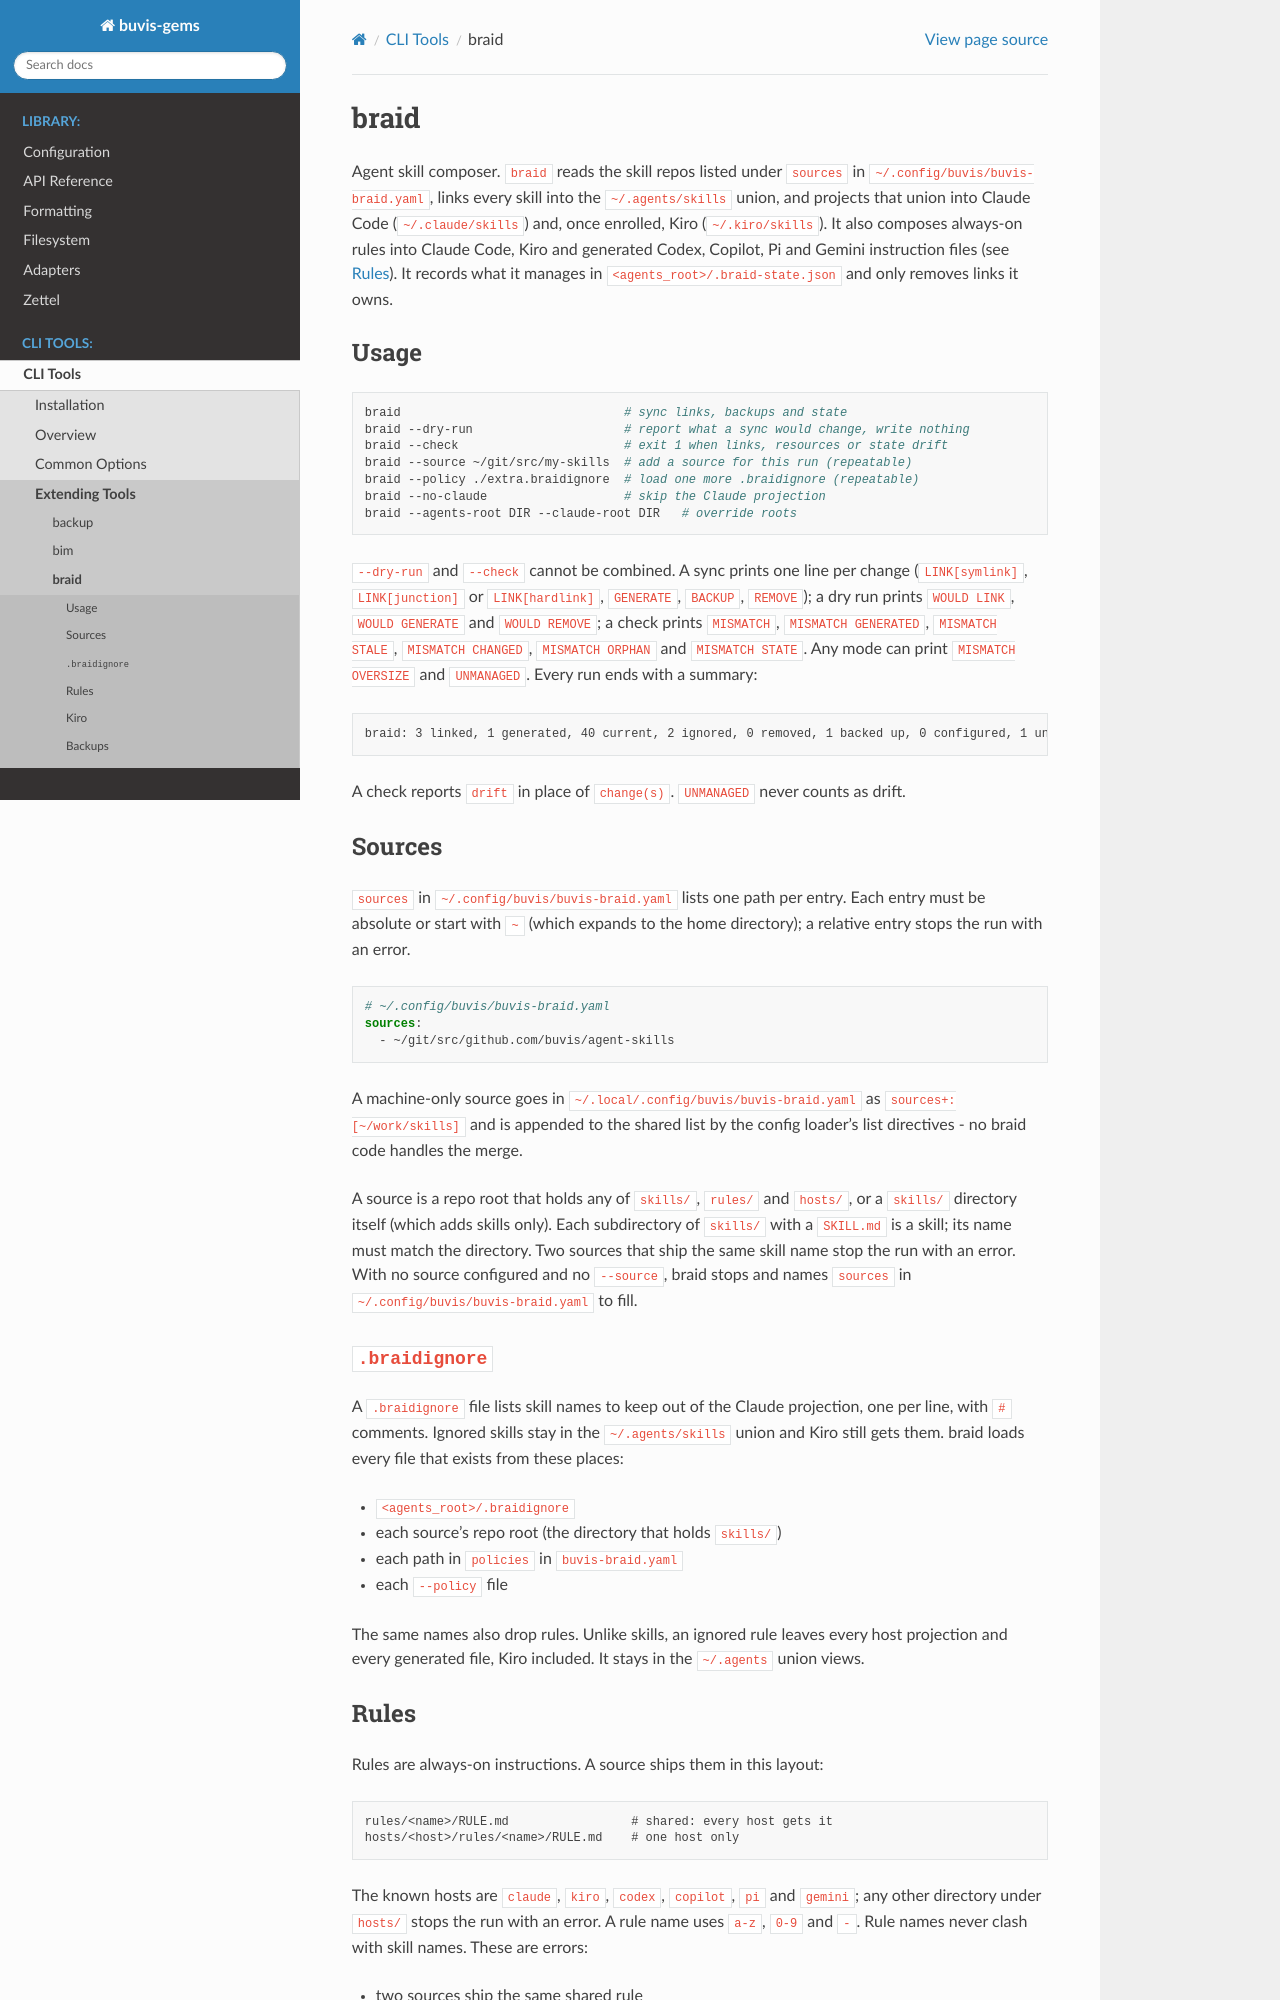

repository: buvis/gems · page: tools/braid.html · generator: sphinx

.. _tool-braid:

braid
=====

Agent skill composer. ``braid`` reads the skill repos listed under
``sources`` in ``~/.config/buvis/buvis-braid.yaml``, links every skill into the ``~/.agents/skills``
union, and projects that union into Claude Code (``~/.claude/skills``) and,
once enrolled, Kiro (``~/.kiro/skills``). It also composes always-on rules
into Claude Code, Kiro and generated Codex, Copilot, Pi and Gemini instruction
files (see `Rules`_). It records what it manages in
``<agents_root>/.braid-state.json`` and only removes links it owns.

Usage
-----

.. code-block:: bash

    braid                               # sync links, backups and state
    braid --dry-run                     # report what a sync would change, write nothing
    braid --check                       # exit 1 when links, resources or state drift
    braid --source ~/git/src/my-skills  # add a source for this run (repeatable)
    braid --policy ./extra.braidignore  # load one more .braidignore (repeatable)
    braid --no-claude                   # skip the Claude projection
    braid --agents-root DIR --claude-root DIR   # override roots

``--dry-run`` and ``--check`` cannot be combined. A sync prints one line per
change (``LINK[symlink]``, ``LINK[junction]`` or ``LINK[hardlink]``,
``GENERATE``, ``BACKUP``, ``REMOVE``); a dry run prints ``WOULD LINK``,
``WOULD GENERATE`` and ``WOULD REMOVE``; a check prints ``MISMATCH``,
``MISMATCH GENERATED``, ``MISMATCH STALE``, ``MISMATCH CHANGED``,
``MISMATCH ORPHAN`` and ``MISMATCH STATE``. Any mode can print
``MISMATCH OVERSIZE`` and ``UNMANAGED``. Every run ends with a summary:

.. code-block:: text

    braid: 3 linked, 1 generated, 40 current, 2 ignored, 0 removed, 1 backed up, 0 configured, 1 unmanaged, 4 change(s)

A check reports ``drift`` in place of ``change(s)``. ``UNMANAGED`` never counts
as drift.

Sources
-------

``sources`` in ``~/.config/buvis/buvis-braid.yaml`` lists one path per entry.
Each entry must be absolute or start with ``~`` (which expands to the home
directory); a relative entry stops the run with an error.

.. code-block:: yaml

    # ~/.config/buvis/buvis-braid.yaml
    sources:
      - ~/git/src/github.com/buvis/agent-skills

A machine-only source goes in ``~/.local/.config/buvis/buvis-braid.yaml`` as
``sources+: [~/work/skills]`` and is appended to the shared list by the
config loader's list directives - no braid code handles the merge.

A source is a repo root that holds any of ``skills/``, ``rules/`` and
``hosts/``, or a ``skills/`` directory itself (which adds skills only). Each
subdirectory of ``skills/`` with a ``SKILL.md`` is a skill; its name
must match the directory. Two sources that ship the same skill name stop the
run with an error. With no source configured and no ``--source``, braid
stops and names ``sources`` in ``~/.config/buvis/buvis-braid.yaml`` to fill.

``.braidignore``
----------------

A ``.braidignore`` file lists skill names to keep out of the Claude
projection, one per line, with ``#`` comments. Ignored skills stay in the
``~/.agents/skills`` union and Kiro still gets them. braid loads every file
that exists from these places:

- ``<agents_root>/.braidignore``
- each source's repo root (the directory that holds ``skills/``)
- each path in ``policies`` in ``buvis-braid.yaml``
- each ``--policy`` file

The same names also drop rules. Unlike skills, an ignored rule leaves every
host projection and every generated file, Kiro included. It stays in the
``~/.agents`` union views.
